Image classification data set "3. Cropped Dataset" (leonprietobailo/msc-cv-thesis on GitHub). Class labels (2): defective front, ok front.

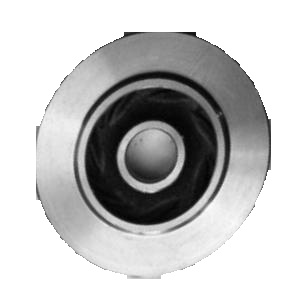
Label: ok front

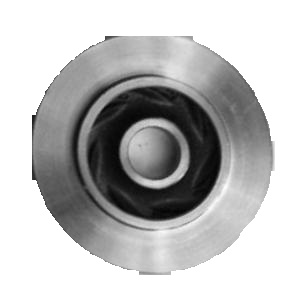
Label: ok front

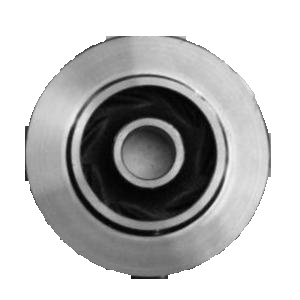
Label: ok front

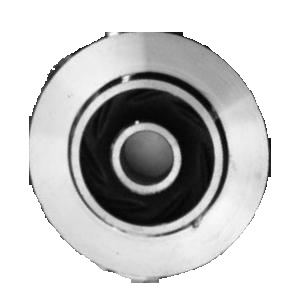
Label: defective front

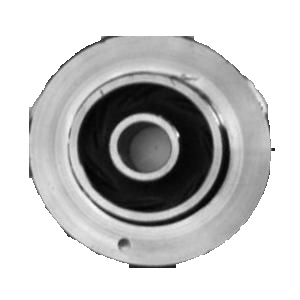
Label: defective front

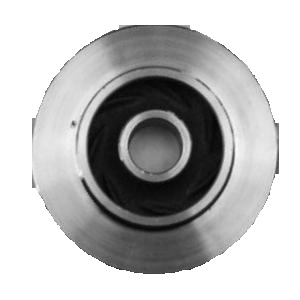
Label: defective front
